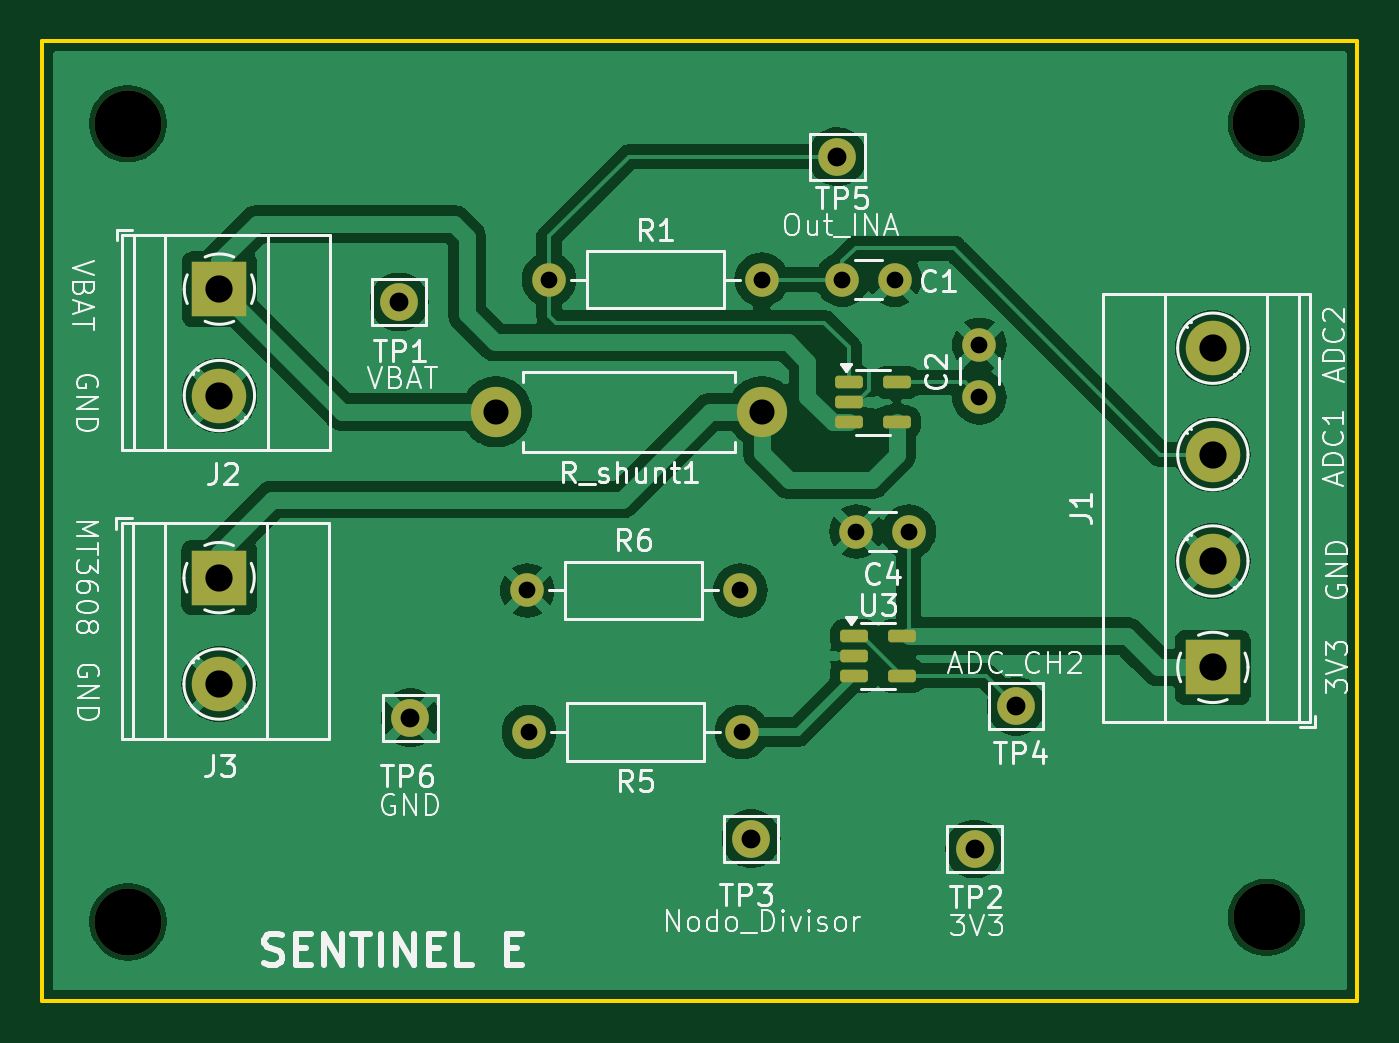
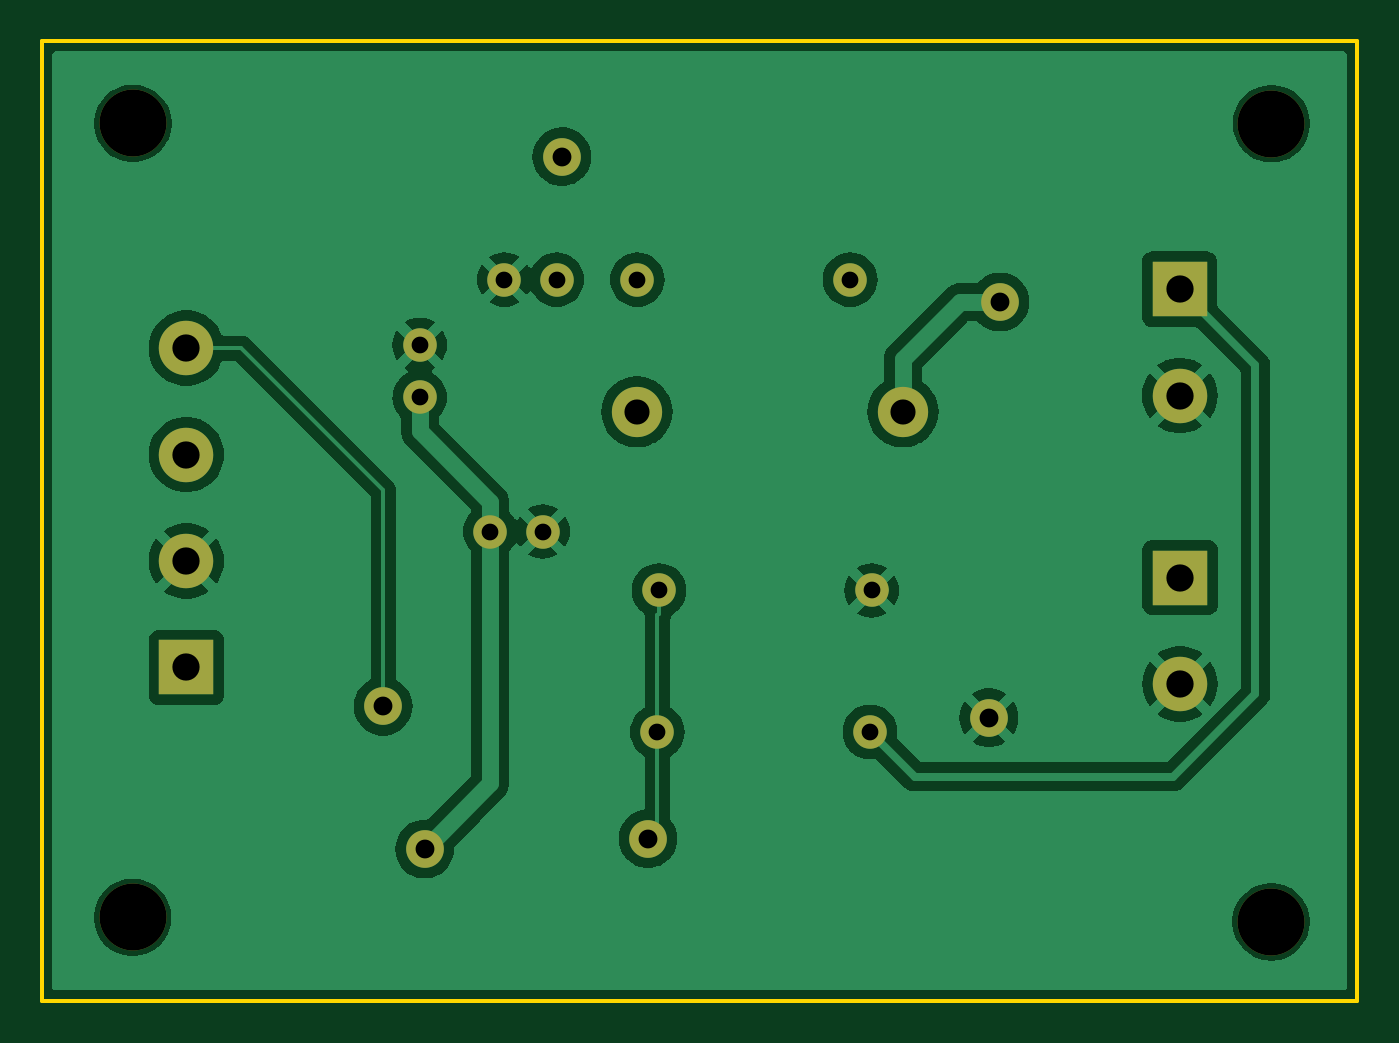
Circuit board: 11 layer files. Board 62.8 x 45.8 mm.
- bottom_copper: pcb_1-B_Cu.gbr (65789 bytes)
- bottom_mask: pcb_1-B_Mask.gbr (2090 bytes)
- paste: pcb_1-B_Paste.gbr (463 bytes)
- bottom_silk: pcb_1-B_Silkscreen.gbr (464 bytes)
- outline: pcb_1-Edge_Cuts.gbr (628 bytes)
- top_copper: pcb_1-F_Cu.gbr (81927 bytes)
- top_mask: pcb_1-F_Mask.gbr (3071 bytes)
- paste: pcb_1-F_Paste.gbr (1438 bytes)
- top_silk: pcb_1-F_Silkscreen.gbr (64370 bytes)
- drill: pcb_1-NPTH.drl (413 bytes)
- drill: pcb_1-PTH.drl (995 bytes)

=== bottom_copper: pcb_1-B_Cu.gbr (65789 bytes, source omitted) ===
=== bottom_mask: pcb_1-B_Mask.gbr ===
%TF.GenerationSoftware,KiCad,Pcbnew,8.0.0*%
%TF.CreationDate,2026-04-06T11:17:12+02:00*%
%TF.ProjectId,pcb_1,7063625f-312e-46b6-9963-61645f706362,rev?*%
%TF.SameCoordinates,Original*%
%TF.FileFunction,Soldermask,Bot*%
%TF.FilePolarity,Negative*%
%FSLAX46Y46*%
G04 Gerber Fmt 4.6, Leading zero omitted, Abs format (unit mm)*
G04 Created by KiCad (PCBNEW 8.0.0) date 2026-04-06 11:17:12*
%MOMM*%
%LPD*%
G01*
G04 APERTURE LIST*
%ADD10R,2.600000X2.600000*%
%ADD11C,2.600000*%
%ADD12C,1.800000*%
%ADD13C,1.600000*%
%ADD14O,1.600000X1.600000*%
%ADD15C,2.400000*%
%ADD16O,2.400000X2.400000*%
%ADD17C,3.200000*%
G04 APERTURE END LIST*
D10*
%TO.C,J3*%
X128190000Y-95410000D03*
D11*
X128190000Y-100490000D03*
%TD*%
D12*
%TO.C,TP4*%
X166240000Y-101550000D03*
%TD*%
D13*
%TO.C,R1*%
X143940000Y-81180000D03*
D14*
X154100000Y-81180000D03*
%TD*%
D13*
%TO.C,R6*%
X142910000Y-96020000D03*
D14*
X153070000Y-96020000D03*
%TD*%
D12*
%TO.C,TP1*%
X136790000Y-82250000D03*
%TD*%
D13*
%TO.C,R5*%
X153150000Y-102780000D03*
D14*
X142990000Y-102780000D03*
%TD*%
D13*
%TO.C,C1*%
X157950000Y-81180000D03*
X160450000Y-81180000D03*
%TD*%
D12*
%TO.C,TP5*%
X157710000Y-75310000D03*
%TD*%
D13*
%TO.C,C4*%
X161120000Y-93210000D03*
X158620000Y-93210000D03*
%TD*%
%TO.C,C2*%
X164490000Y-86800000D03*
X164490000Y-84300000D03*
%TD*%
D15*
%TO.C,R_shunt1*%
X154120000Y-87490000D03*
D16*
X141420000Y-87490000D03*
%TD*%
D10*
%TO.C,J1*%
X175635000Y-99695000D03*
D11*
X175635000Y-94615000D03*
X175635000Y-89535000D03*
X175635000Y-84455000D03*
%TD*%
D17*
%TO.C,REF\u002A\u002A*%
X123840000Y-111840000D03*
%TD*%
D12*
%TO.C,TP3*%
X153590000Y-107870000D03*
%TD*%
%TO.C,TP6*%
X137320000Y-102100000D03*
%TD*%
D17*
%TO.C,REF\u002A\u002A*%
X178200000Y-111630000D03*
%TD*%
D12*
%TO.C,TP2*%
X164260000Y-108370000D03*
%TD*%
D17*
%TO.C,REF\u002A\u002A*%
X123829949Y-73734339D03*
%TD*%
D10*
%TO.C,J2*%
X128205000Y-81635000D03*
D11*
X128205000Y-86715000D03*
%TD*%
D17*
%TO.C,REF\u002A\u002A*%
X178190000Y-73720000D03*
%TD*%
M02*

=== paste: pcb_1-B_Paste.gbr ===
%TF.GenerationSoftware,KiCad,Pcbnew,8.0.0*%
%TF.CreationDate,2026-04-06T11:17:12+02:00*%
%TF.ProjectId,pcb_1,7063625f-312e-46b6-9963-61645f706362,rev?*%
%TF.SameCoordinates,Original*%
%TF.FileFunction,Paste,Bot*%
%TF.FilePolarity,Positive*%
%FSLAX46Y46*%
G04 Gerber Fmt 4.6, Leading zero omitted, Abs format (unit mm)*
G04 Created by KiCad (PCBNEW 8.0.0) date 2026-04-06 11:17:12*
%MOMM*%
%LPD*%
G01*
G04 APERTURE LIST*
G04 APERTURE END LIST*
M02*

=== bottom_silk: pcb_1-B_Silkscreen.gbr ===
%TF.GenerationSoftware,KiCad,Pcbnew,8.0.0*%
%TF.CreationDate,2026-04-06T11:17:12+02:00*%
%TF.ProjectId,pcb_1,7063625f-312e-46b6-9963-61645f706362,rev?*%
%TF.SameCoordinates,Original*%
%TF.FileFunction,Legend,Bot*%
%TF.FilePolarity,Positive*%
%FSLAX46Y46*%
G04 Gerber Fmt 4.6, Leading zero omitted, Abs format (unit mm)*
G04 Created by KiCad (PCBNEW 8.0.0) date 2026-04-06 11:17:12*
%MOMM*%
%LPD*%
G01*
G04 APERTURE LIST*
G04 APERTURE END LIST*
M02*

=== outline: pcb_1-Edge_Cuts.gbr ===
%TF.GenerationSoftware,KiCad,Pcbnew,8.0.0*%
%TF.CreationDate,2026-04-06T11:17:12+02:00*%
%TF.ProjectId,pcb_1,7063625f-312e-46b6-9963-61645f706362,rev?*%
%TF.SameCoordinates,Original*%
%TF.FileFunction,Profile,NP*%
%FSLAX46Y46*%
G04 Gerber Fmt 4.6, Leading zero omitted, Abs format (unit mm)*
G04 Created by KiCad (PCBNEW 8.0.0) date 2026-04-06 11:17:12*
%MOMM*%
%LPD*%
G01*
G04 APERTURE LIST*
%TA.AperFunction,Profile*%
%ADD10C,0.200000*%
%TD*%
G04 APERTURE END LIST*
D10*
X119740000Y-69780000D02*
X182530000Y-69780000D01*
X182530000Y-115620000D01*
X119740000Y-115620000D01*
X119740000Y-69780000D01*
M02*

=== top_copper: pcb_1-F_Cu.gbr (81927 bytes, source omitted) ===
=== top_mask: pcb_1-F_Mask.gbr ===
%TF.GenerationSoftware,KiCad,Pcbnew,8.0.0*%
%TF.CreationDate,2026-04-06T11:17:12+02:00*%
%TF.ProjectId,pcb_1,7063625f-312e-46b6-9963-61645f706362,rev?*%
%TF.SameCoordinates,Original*%
%TF.FileFunction,Soldermask,Top*%
%TF.FilePolarity,Negative*%
%FSLAX46Y46*%
G04 Gerber Fmt 4.6, Leading zero omitted, Abs format (unit mm)*
G04 Created by KiCad (PCBNEW 8.0.0) date 2026-04-06 11:17:12*
%MOMM*%
%LPD*%
G01*
G04 APERTURE LIST*
G04 Aperture macros list*
%AMRoundRect*
0 Rectangle with rounded corners*
0 $1 Rounding radius*
0 $2 $3 $4 $5 $6 $7 $8 $9 X,Y pos of 4 corners*
0 Add a 4 corners polygon primitive as box body*
4,1,4,$2,$3,$4,$5,$6,$7,$8,$9,$2,$3,0*
0 Add four circle primitives for the rounded corners*
1,1,$1+$1,$2,$3*
1,1,$1+$1,$4,$5*
1,1,$1+$1,$6,$7*
1,1,$1+$1,$8,$9*
0 Add four rect primitives between the rounded corners*
20,1,$1+$1,$2,$3,$4,$5,0*
20,1,$1+$1,$4,$5,$6,$7,0*
20,1,$1+$1,$6,$7,$8,$9,0*
20,1,$1+$1,$8,$9,$2,$3,0*%
G04 Aperture macros list end*
%ADD10R,2.600000X2.600000*%
%ADD11C,2.600000*%
%ADD12C,1.800000*%
%ADD13C,1.600000*%
%ADD14O,1.600000X1.600000*%
%ADD15RoundRect,0.150000X-0.512500X-0.150000X0.512500X-0.150000X0.512500X0.150000X-0.512500X0.150000X0*%
%ADD16C,2.400000*%
%ADD17O,2.400000X2.400000*%
%ADD18C,3.200000*%
G04 APERTURE END LIST*
D10*
%TO.C,J3*%
X128190000Y-95410000D03*
D11*
X128190000Y-100490000D03*
%TD*%
D12*
%TO.C,TP4*%
X166240000Y-101550000D03*
%TD*%
D13*
%TO.C,R1*%
X143940000Y-81180000D03*
D14*
X154100000Y-81180000D03*
%TD*%
D15*
%TO.C,U3*%
X158515000Y-98200000D03*
X158515000Y-99150000D03*
X158515000Y-100100000D03*
X160790000Y-100100000D03*
X160790000Y-98200000D03*
%TD*%
D13*
%TO.C,R6*%
X142910000Y-96020000D03*
D14*
X153070000Y-96020000D03*
%TD*%
D12*
%TO.C,TP1*%
X136790000Y-82250000D03*
%TD*%
D13*
%TO.C,R5*%
X153150000Y-102780000D03*
D14*
X142990000Y-102780000D03*
%TD*%
D13*
%TO.C,C1*%
X157950000Y-81180000D03*
X160450000Y-81180000D03*
%TD*%
D12*
%TO.C,TP5*%
X157710000Y-75310000D03*
%TD*%
D15*
%TO.C,U1*%
X158270000Y-86090000D03*
X158270000Y-87040000D03*
X158270000Y-87990000D03*
X160545000Y-87990000D03*
X160545000Y-86090000D03*
%TD*%
D13*
%TO.C,C4*%
X161120000Y-93210000D03*
X158620000Y-93210000D03*
%TD*%
%TO.C,C2*%
X164490000Y-86800000D03*
X164490000Y-84300000D03*
%TD*%
D16*
%TO.C,R_shunt1*%
X154120000Y-87490000D03*
D17*
X141420000Y-87490000D03*
%TD*%
D10*
%TO.C,J1*%
X175635000Y-99695000D03*
D11*
X175635000Y-94615000D03*
X175635000Y-89535000D03*
X175635000Y-84455000D03*
%TD*%
D18*
%TO.C,REF\u002A\u002A*%
X123840000Y-111840000D03*
%TD*%
D12*
%TO.C,TP3*%
X153590000Y-107870000D03*
%TD*%
%TO.C,TP6*%
X137320000Y-102100000D03*
%TD*%
D18*
%TO.C,REF\u002A\u002A*%
X178200000Y-111630000D03*
%TD*%
D12*
%TO.C,TP2*%
X164260000Y-108370000D03*
%TD*%
D18*
%TO.C,REF\u002A\u002A*%
X123829949Y-73734339D03*
%TD*%
D10*
%TO.C,J2*%
X128205000Y-81635000D03*
D11*
X128205000Y-86715000D03*
%TD*%
D18*
%TO.C,REF\u002A\u002A*%
X178190000Y-73720000D03*
%TD*%
M02*

=== paste: pcb_1-F_Paste.gbr (1438 bytes, source withheld) ===
=== top_silk: pcb_1-F_Silkscreen.gbr (64370 bytes, source omitted) ===
=== drill: pcb_1-NPTH.drl ===
M48
; DRILL file {KiCad 8.0.0} date 2026-04-06T11:17:31+0200
; FORMAT={-:-/ absolute / inch / decimal}
; #@! TF.CreationDate,2026-04-06T11:17:31+02:00
; #@! TF.GenerationSoftware,Kicad,Pcbnew,8.0.0
; #@! TF.FileFunction,NonPlated,1,2,NPTH
FMAT,2
INCH
; #@! TA.AperFunction,NonPlated,NPTH,ComponentDrill
T1C0.1260
%
G90
G05
T1
X4.8752Y-2.9029
X4.8756Y-4.4031
X7.0154Y-2.9024
X7.0157Y-4.3949
M30

=== drill: pcb_1-PTH.drl ===
M48
; DRILL file {KiCad 8.0.0} date 2026-04-06T11:17:31+0200
; FORMAT={-:-/ absolute / inch / decimal}
; #@! TF.CreationDate,2026-04-06T11:17:31+02:00
; #@! TF.GenerationSoftware,Kicad,Pcbnew,8.0.0
; #@! TF.FileFunction,Plated,1,2,PTH
FMAT,2
INCH
; #@! TA.AperFunction,Plated,PTH,ComponentDrill
T1C0.0315
; #@! TA.AperFunction,Plated,PTH,ComponentDrill
T2C0.0354
; #@! TA.AperFunction,Plated,PTH,ComponentDrill
T3C0.0472
; #@! TA.AperFunction,Plated,PTH,ComponentDrill
T4C0.0512
%
G90
G05
T1
X5.6264Y-3.7803
X5.6295Y-4.0465
X5.6669Y-3.1961
X6.0264Y-3.7803
X6.0295Y-4.0465
X6.0669Y-3.1961
X6.2185Y-3.1961
X6.2449Y-3.6697
X6.3169Y-3.1961
X6.3433Y-3.6697
X6.476Y-3.3189
X6.476Y-3.4173
T2
X5.3854Y-3.2382
X5.4063Y-4.0197
X6.0469Y-4.2469
X6.2091Y-2.965
X6.4669Y-4.2665
X6.5449Y-3.998
T3
X5.5677Y-3.4445
X6.0677Y-3.4445
T4
X5.0469Y-3.7563
X5.0469Y-3.9563
X5.0474Y-3.214
X5.0474Y-3.414
X6.9148Y-3.325
X6.9148Y-3.525
X6.9148Y-3.725
X6.9148Y-3.925
M30
